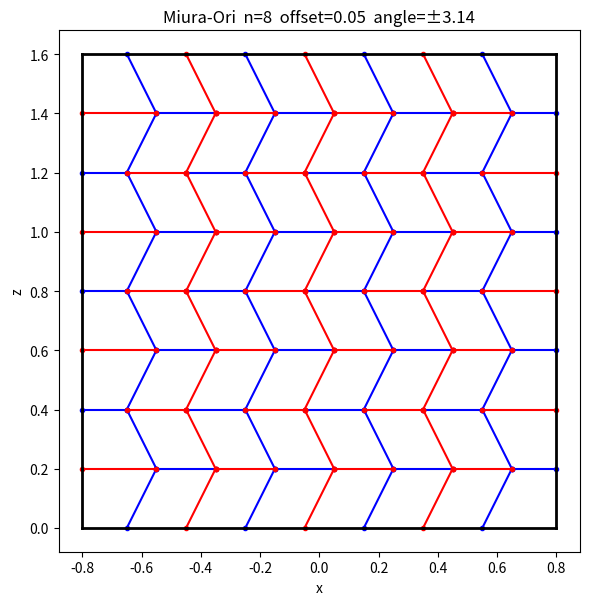

This chart was generated by the following Python code:
"""
Generate a Miura-Ori crease pattern CSV for the simple_chute mesh.

The simple chute membrane is flat at y=0, spanning:
  x: -0.8 to 0.8  (width = 1.6 m)
  z:  0.0 to  1.6 (height = 1.6 m — square)

Run with:
    python generate_creases.py

Outputs:
    simple_chute_creases.csv
"""

import csv
import math

# ── Mesh extents ──────────────────────────────────────────────────────────────
X0, XF = -0.8, 0.8
Z0, ZF = 0.0, 1.6
Y = 0.0

# ── Miura-Ori parameters ──────────────────────────────────────────────────────
N      = 8              # grid divisions (N×N cells → N-1 interior crease lines each way)
OFFSET = 0.05           # Miura zigzag horizontal offset (m)
ANGLE  = 3.14           # fold target angle (rad); mountains get +ANGLE, valleys get -ANGLE
PLOT   = True

# ─────────────────────────────────────────────────────────────────────────────

_SNAP_TOL = 1e-8

def _snap(pt):
    """Round 2-D point (x, z) to avoid floating-point hash mismatches."""
    return (round(pt[0] / _SNAP_TOL) * _SNAP_TOL,
            round(pt[1] / _SNAP_TOL) * _SNAP_TOL)


def miura_crease_generator(x0, z0, xf, zf, n, offset=0.0, angle=3.14, plot=True):
    dx = (xf - x0) / n
    dz = (zf - z0) / n

    mountain_segs = []
    valley_segs   = []
    all_crease_segs = []
    all_pts = set()

    # ── Horizontal crease lines (interior rows only) ──────────────────────────
    for j in range(1, n):
        z = z0 + j * dz
        row_offset = -offset if j % 2 == 0 else offset
        for i in range(n):
            x1 = x0 + i * dx
            x2 = x1 + dx
            # shift interior junction points; endpoints stay on boundary
            if i != 0:
                x1 += row_offset
            if i != n - 1:
                x2 += row_offset
            else:
                x2 = xf
            seg = (_snap((x1, z)), _snap((x2, z)))
            if (i + j) % 2 == 0:
                valley_segs.append(seg)
            else:
                mountain_segs.append(seg)
            all_crease_segs.append(seg)
            all_pts.update(seg)

    # ── Vertical (diagonal) crease lines (interior columns only) ─────────────
    for i in range(1, n):
        x_base = x0 + i * dx
        for j in range(n):
            if j % 2 == 0:
                x1, x2 = x_base - offset, x_base + offset
            else:
                x1, x2 = x_base + offset, x_base - offset
            z1 = z0 + j * dz
            z2 = z0 + (j + 1) * dz
            seg = (_snap((x1, z1)), _snap((x2, z2)))
            if i % 2 == 0:
                mountain_segs.append(seg)
            else:
                valley_segs.append(seg)
            all_crease_segs.append(seg)
            all_pts.update(seg)

    # ── Boundary edges, split at crease endpoints ─────────────────────────────
    bdy = {"bottom": [(x0, z0), (xf, z0)],
           "top":    [(x0, zf), (xf, zf)],
           "left":   [(x0, z0), (x0, zf)],
           "right":  [(xf, z0), (xf, zf)]}

    for p1, p2 in all_crease_segs:
        for px, pz in (p1, p2):
            if abs(pz - z0) < 1e-10: bdy["bottom"].append((px, z0))
            if abs(pz - zf) < 1e-10: bdy["top"].append((px, zf))
            if abs(px - x0) < 1e-10: bdy["left"].append((x0, pz))
            if abs(px - xf) < 1e-10: bdy["right"].append((xf, pz))

    edge_segs = []
    for key, sort_key in [("bottom", lambda p: p[0]), ("top", lambda p: p[0]),
                           ("left",   lambda p: p[1]), ("right", lambda p: p[1])]:
        pts = sorted(set(bdy[key]), key=sort_key)
        edge_segs += [(pts[k], pts[k + 1]) for k in range(len(pts) - 1)]
    for p1, p2 in edge_segs:
        all_pts.update([_snap(p1), _snap(p2)])

    # ── Optional plot ─────────────────────────────────────────────────────────
    if plot:
        import matplotlib.pyplot as plt
        fig, ax = plt.subplots(figsize=(6, 12))
        for p1, p2 in valley_segs:
            ax.plot([p1[0], p2[0]], [p1[1], p2[1]], 'b-o', ms=3)
        for p1, p2 in mountain_segs:
            ax.plot([p1[0], p2[0]], [p1[1], p2[1]], 'r-o', ms=3)
        for p1, p2 in edge_segs:
            ax.plot([p1[0], p2[0]], [p1[1], p2[1]], 'k-', lw=2)
        ax.set_aspect('equal')
        ax.set_title(f"Miura-Ori  n={n}  offset={offset}  angle=±{angle}")
        ax.set_xlabel("x"); ax.set_ylabel("z")
        plt.tight_layout()
        plt.show()

    return mountain_segs, valley_segs, edge_segs


# ── Run ───────────────────────────────────────────────────────────────────────
mountain_segs, valley_segs, edge_segs = miura_crease_generator(
    X0, Z0, XF, ZF, N, offset=OFFSET, angle=ANGLE, plot=PLOT
)

output = "simple_chute_creases.csv"
rows = []
for p1, p2 in mountain_segs:
    rows.append((p1[0], Y, p1[1],  p2[0], Y, p2[1],  ANGLE, 'C'))
for p1, p2 in valley_segs:
    rows.append((p1[0], Y, p1[1],  p2[0], Y, p2[1], -ANGLE, 'C'))
for p1, p2 in edge_segs:
    rows.append((p1[0], Y, p1[1],  p2[0], Y, p2[1],  0.0,   'B'))

with open(output, "w", newline="") as f:
    writer = csv.writer(f)
    writer.writerow(["x1", "y1", "z1", "x2", "y2", "z2", "angle", "type"])
    writer.writerows(rows)

n_mountain = len(mountain_segs)
n_valley   = len(valley_segs)
n_boundary = len(edge_segs)
print(f"Wrote {output}")
print(f"  {n_mountain + n_valley} crease folds  ({n_mountain} mountain, {n_valley} valley)")
print(f"  {n_boundary} boundary edges")
